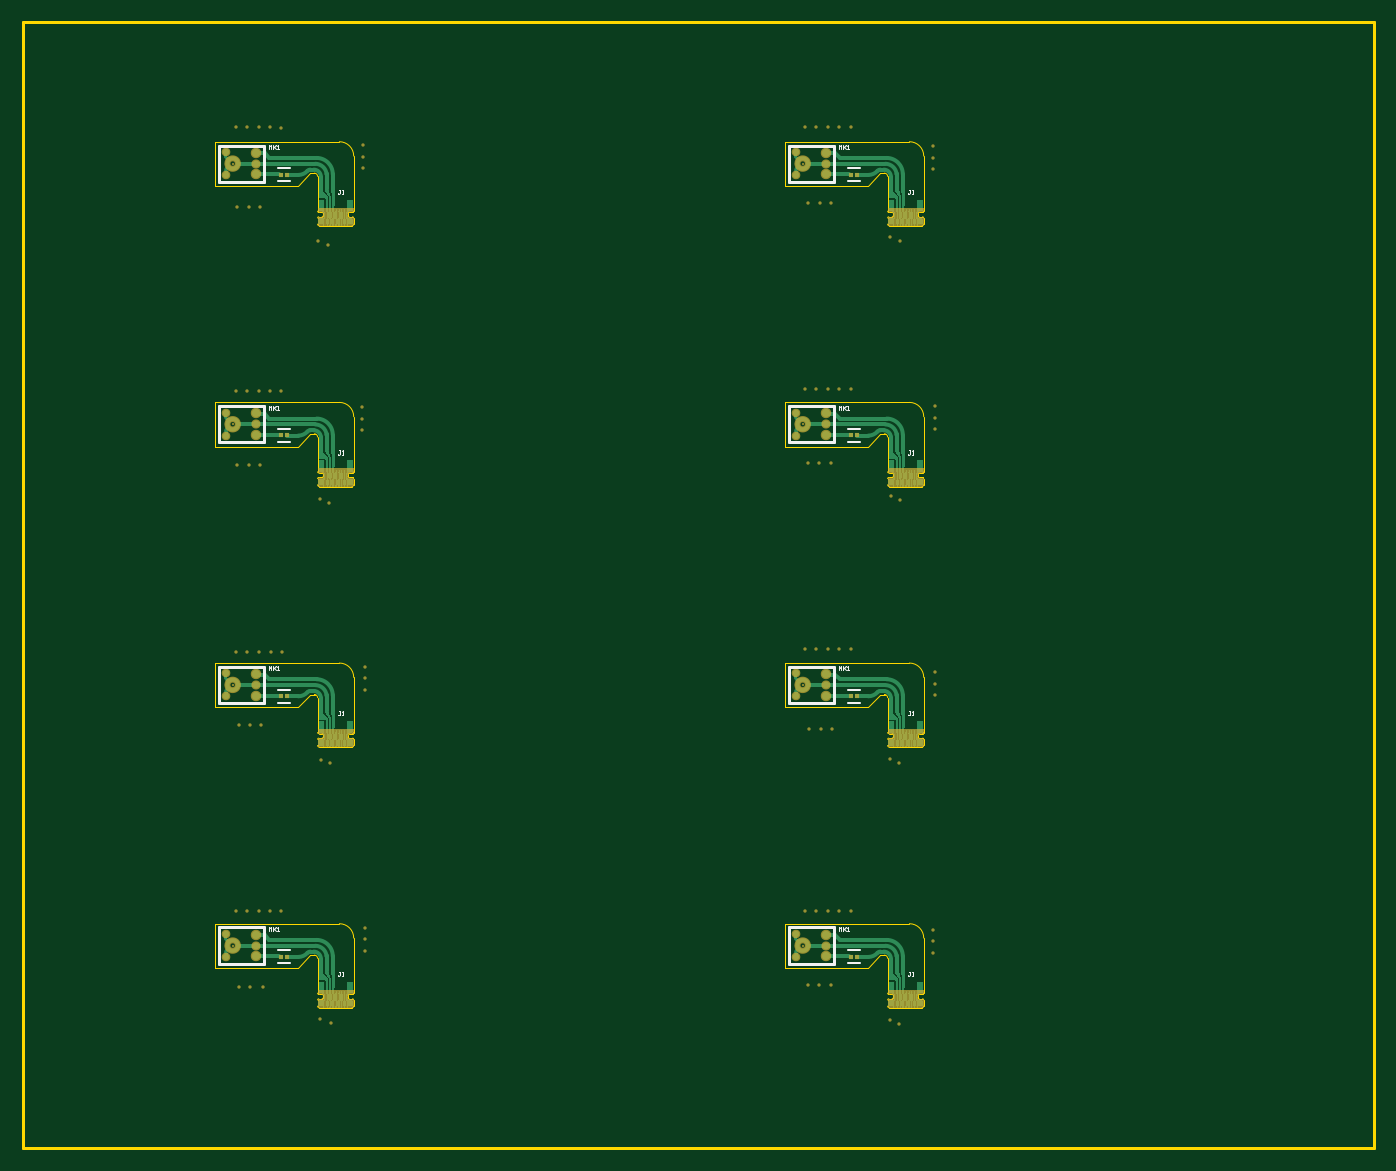
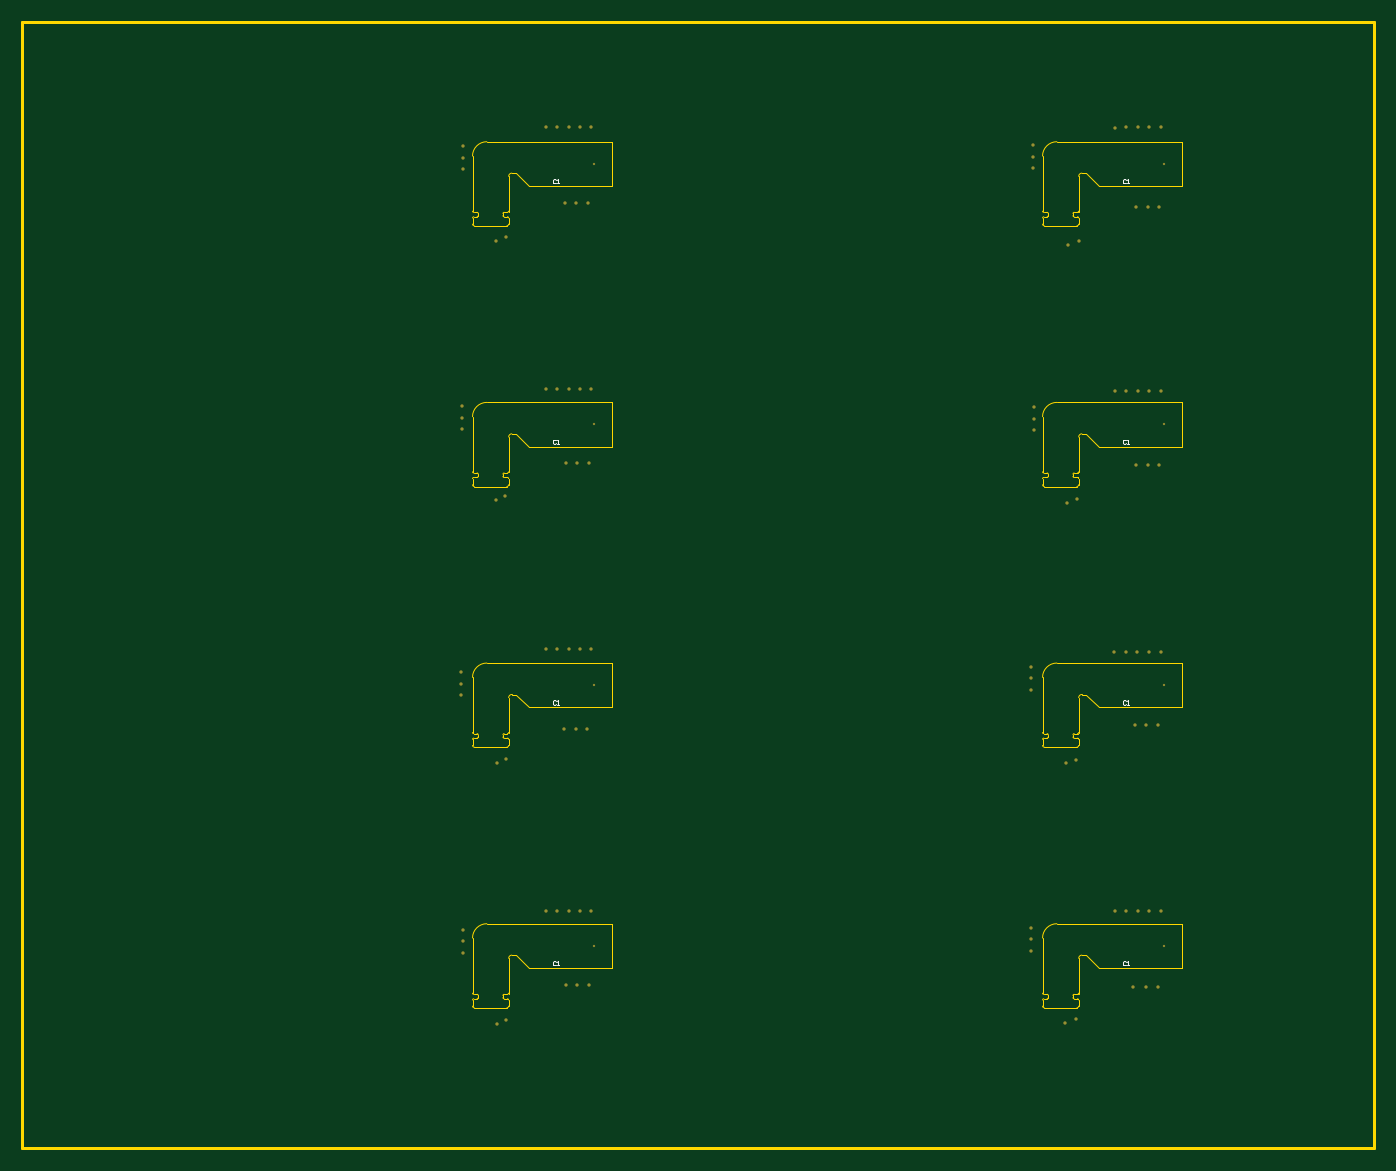
Circuit board: 8 layer files. Board 120.0 x 100.1 mm.
- bottom_copper: mic_flex_panel.GBL (3071 bytes)
- bottom_silk: mic_flex_panel.GBO (2102 bytes)
- bottom_mask: mic_flex_panel.GBS (3247 bytes)
- outline: mic_flex_panel.GM1 (11751 bytes)
- top_copper: mic_flex_panel.GTL (55504 bytes)
- top_silk: mic_flex_panel.GTO (6004 bytes)
- paste: mic_flex_panel.GTP (1968 bytes)
- top_mask: mic_flex_panel.GTS (13951 bytes)

=== bottom_copper: mic_flex_panel.GBL ===
G04*
G04 #@! TF.GenerationSoftware,Altium Limited,Altium Designer,22.6.1 (34)*
G04*
G04 Layer_Physical_Order=2*
G04 Layer_Color=16711680*
%FSLAX44Y44*%
%MOMM*%
G71*
G04*
G04 #@! TF.SameCoordinates,710D9251-245E-4E71-9F22-FE530993EF8F*
G04*
G04*
G04 #@! TF.FilePolarity,Positive*
G04*
G01*
G75*
%ADD20C,0.1000*%
D20*
X203099Y-325380D02*
D03*
X203100Y-315220D02*
D03*
X203100Y-305060D02*
D03*
X204099Y139620D02*
D03*
X204100Y149780D02*
D03*
X204100Y159940D02*
D03*
X203099Y370620D02*
D03*
X203100Y380780D02*
D03*
X203100Y390940D02*
D03*
X-301901Y-323380D02*
D03*
X-301900Y-313220D02*
D03*
X-301900Y-303060D02*
D03*
X-301901Y-91880D02*
D03*
X-301900Y-81720D02*
D03*
X-301900Y-71560D02*
D03*
X-304500Y138840D02*
D03*
X-304500Y149000D02*
D03*
X-304500Y159160D02*
D03*
X-303500Y371340D02*
D03*
X-303500Y381500D02*
D03*
X-303500Y391660D02*
D03*
X-376000Y407500D02*
D03*
Y-288500D02*
D03*
X-375000Y-58500D02*
D03*
X-375920Y173991D02*
D03*
X204469Y-96520D02*
D03*
X204470Y-86360D02*
D03*
X204470Y-76200D02*
D03*
X129541Y407670D02*
D03*
X109220Y407670D02*
D03*
X119380Y407670D02*
D03*
X99060Y407670D02*
D03*
X88900Y407671D02*
D03*
X112491Y340354D02*
D03*
X102333Y340531D02*
D03*
X92175Y340709D02*
D03*
X173500Y306500D02*
D03*
X165000Y310000D02*
D03*
X173500Y76500D02*
D03*
X165500Y80000D02*
D03*
X111760Y109220D02*
D03*
X101600Y109220D02*
D03*
X91440Y109221D02*
D03*
X129541Y175260D02*
D03*
X109220Y175260D02*
D03*
X119380Y175260D02*
D03*
X99060Y175260D02*
D03*
X88900Y175261D02*
D03*
X173000Y-157000D02*
D03*
X164500Y-153000D02*
D03*
X173000Y-388500D02*
D03*
X164500Y-385000D02*
D03*
X129541Y-55880D02*
D03*
X109220Y-55880D02*
D03*
X119380Y-55880D02*
D03*
X99060Y-55880D02*
D03*
X88900Y-55879D02*
D03*
X129541Y-288290D02*
D03*
X109220Y-288290D02*
D03*
X119380Y-288290D02*
D03*
X99060Y-288290D02*
D03*
X88900Y-288289D02*
D03*
X-396240Y407670D02*
D03*
X-386080Y407670D02*
D03*
X-406400Y407670D02*
D03*
X-416560Y407671D02*
D03*
X-394970Y336550D02*
D03*
X-405130Y336550D02*
D03*
X-415290Y336551D02*
D03*
X-334303Y303208D02*
D03*
X-343850Y306683D02*
D03*
X-332500Y-156500D02*
D03*
X-341000Y-154000D02*
D03*
X-333556Y74517D02*
D03*
X-342000Y77500D02*
D03*
X-394970Y107950D02*
D03*
X-405130Y107950D02*
D03*
X-415290Y107951D02*
D03*
X-396240Y173990D02*
D03*
X-386080Y173990D02*
D03*
X-406400Y173990D02*
D03*
X-416560Y173991D02*
D03*
X-396000Y-58500D02*
D03*
X-385500D02*
D03*
X-406500D02*
D03*
X-416500D02*
D03*
X-332000Y-387500D02*
D03*
X-341500Y-384500D02*
D03*
X-396240Y-288290D02*
D03*
X-386080Y-288290D02*
D03*
X-406400Y-288290D02*
D03*
X-416560Y-288289D02*
D03*
X102870Y-127000D02*
D03*
X113030Y-127000D02*
D03*
X92710Y-127000D02*
D03*
X-403860Y-123190D02*
D03*
X-393700Y-123190D02*
D03*
X-414020Y-123190D02*
D03*
X101600Y-354330D02*
D03*
X111760Y-354330D02*
D03*
X91440Y-354330D02*
D03*
X-403500Y-356000D02*
D03*
X-392500D02*
D03*
X-414000D02*
D03*
M02*

=== bottom_silk: mic_flex_panel.GBO ===
G04*
G04 #@! TF.GenerationSoftware,Altium Limited,Altium Designer,22.6.1 (34)*
G04*
G04 Layer_Color=32896*
%FSLAX44Y44*%
%MOMM*%
G71*
G04*
G04 #@! TF.SameCoordinates,710D9251-245E-4E71-9F22-FE530993EF8F*
G04*
G04*
G04 #@! TF.FilePolarity,Positive*
G04*
G01*
G75*
%ADD23C,0.0800*%
D23*
X-385626Y-333400D02*
X-384991Y-332765D01*
X-383722D01*
X-383087Y-333400D01*
Y-335939D01*
X-383722Y-336574D01*
X-384991D01*
X-385626Y-335939D01*
X-386896Y-336574D02*
X-388165D01*
X-387531D01*
Y-332765D01*
X-386896Y-333400D01*
X120624D02*
X121259Y-332765D01*
X122528D01*
X123163Y-333400D01*
Y-335939D01*
X122528Y-336574D01*
X121259D01*
X120624Y-335939D01*
X119354Y-336574D02*
X118085D01*
X118719D01*
Y-332765D01*
X119354Y-333400D01*
X-385626Y-101900D02*
X-384991Y-101265D01*
X-383722D01*
X-383087Y-101900D01*
Y-104439D01*
X-383722Y-105074D01*
X-384991D01*
X-385626Y-104439D01*
X-386896Y-105074D02*
X-388165D01*
X-387531D01*
Y-101265D01*
X-386896Y-101900D01*
X120624D02*
X121259Y-101265D01*
X122528D01*
X123163Y-101900D01*
Y-104439D01*
X122528Y-105074D01*
X121259D01*
X120624Y-104439D01*
X119354Y-105074D02*
X118085D01*
X118719D01*
Y-101265D01*
X119354Y-101900D01*
X-385626Y129600D02*
X-384991Y130235D01*
X-383722D01*
X-383087Y129600D01*
Y127061D01*
X-383722Y126426D01*
X-384991D01*
X-385626Y127061D01*
X-386896Y126426D02*
X-388165D01*
X-387531D01*
Y130235D01*
X-386896Y129600D01*
X120624D02*
X121259Y130235D01*
X122528D01*
X123163Y129600D01*
Y127061D01*
X122528Y126426D01*
X121259D01*
X120624Y127061D01*
X119354Y126426D02*
X118085D01*
X118719D01*
Y130235D01*
X119354Y129600D01*
X-385626Y361100D02*
X-384991Y361735D01*
X-383722D01*
X-383087Y361100D01*
Y358561D01*
X-383722Y357926D01*
X-384991D01*
X-385626Y358561D01*
X-386896Y357926D02*
X-388165D01*
X-387531D01*
Y361735D01*
X-386896Y361100D01*
X120624D02*
X121259Y361735D01*
X122528D01*
X123163Y361100D01*
Y358561D01*
X122528Y357926D01*
X121259D01*
X120624Y358561D01*
X119354Y357926D02*
X118085D01*
X118719D01*
Y361735D01*
X119354Y361100D01*
M02*

=== bottom_mask: mic_flex_panel.GBS ===
G04*
G04 #@! TF.GenerationSoftware,Altium Limited,Altium Designer,22.6.1 (34)*
G04*
G04 Layer_Color=16711935*
%FSLAX44Y44*%
%MOMM*%
G71*
G04*
G04 #@! TF.SameCoordinates,710D9251-245E-4E71-9F22-FE530993EF8F*
G04*
G04*
G04 #@! TF.FilePolarity,Negative*
G04*
G01*
G75*
%ADD29C,0.3032*%
%ADD30C,0.2032*%
D29*
X203099Y-325380D02*
D03*
X203100Y-315220D02*
D03*
X203100Y-305060D02*
D03*
X204099Y139620D02*
D03*
X204100Y149780D02*
D03*
X204100Y159940D02*
D03*
X203099Y370620D02*
D03*
X203100Y380780D02*
D03*
X203100Y390940D02*
D03*
X-301901Y-323380D02*
D03*
X-301900Y-313220D02*
D03*
X-301900Y-303060D02*
D03*
X-301901Y-91880D02*
D03*
X-301900Y-81720D02*
D03*
X-301900Y-71560D02*
D03*
X-304500Y138840D02*
D03*
X-304500Y149000D02*
D03*
X-304500Y159160D02*
D03*
X-303500Y371340D02*
D03*
X-303500Y381500D02*
D03*
X-303500Y391660D02*
D03*
X-376000Y407500D02*
D03*
Y-288500D02*
D03*
X-375000Y-58500D02*
D03*
X-375920Y173991D02*
D03*
X204469Y-96520D02*
D03*
X204470Y-86360D02*
D03*
X204470Y-76200D02*
D03*
X129541Y407670D02*
D03*
X109220Y407670D02*
D03*
X119380Y407670D02*
D03*
X99060Y407670D02*
D03*
X88900Y407671D02*
D03*
X112491Y340354D02*
D03*
X102333Y340531D02*
D03*
X92175Y340709D02*
D03*
X173500Y306500D02*
D03*
X165000Y310000D02*
D03*
X173500Y76500D02*
D03*
X165500Y80000D02*
D03*
X111760Y109220D02*
D03*
X101600Y109220D02*
D03*
X91440Y109221D02*
D03*
X129541Y175260D02*
D03*
X109220Y175260D02*
D03*
X119380Y175260D02*
D03*
X99060Y175260D02*
D03*
X88900Y175261D02*
D03*
X173000Y-157000D02*
D03*
X164500Y-153000D02*
D03*
X173000Y-388500D02*
D03*
X164500Y-385000D02*
D03*
X129541Y-55880D02*
D03*
X109220Y-55880D02*
D03*
X119380Y-55880D02*
D03*
X99060Y-55880D02*
D03*
X88900Y-55879D02*
D03*
X129541Y-288290D02*
D03*
X109220Y-288290D02*
D03*
X119380Y-288290D02*
D03*
X99060Y-288290D02*
D03*
X88900Y-288289D02*
D03*
X-396240Y407670D02*
D03*
X-386080Y407670D02*
D03*
X-406400Y407670D02*
D03*
X-416560Y407671D02*
D03*
X-394970Y336550D02*
D03*
X-405130Y336550D02*
D03*
X-415290Y336551D02*
D03*
X-334303Y303208D02*
D03*
X-343850Y306683D02*
D03*
X-332500Y-156500D02*
D03*
X-341000Y-154000D02*
D03*
X-333556Y74517D02*
D03*
X-342000Y77500D02*
D03*
X-394970Y107950D02*
D03*
X-405130Y107950D02*
D03*
X-415290Y107951D02*
D03*
X-396240Y173990D02*
D03*
X-386080Y173990D02*
D03*
X-406400Y173990D02*
D03*
X-416560Y173991D02*
D03*
X-396000Y-58500D02*
D03*
X-385500D02*
D03*
X-406500D02*
D03*
X-416500D02*
D03*
X-332000Y-387500D02*
D03*
X-341500Y-384500D02*
D03*
X-396240Y-288290D02*
D03*
X-386080Y-288290D02*
D03*
X-406400Y-288290D02*
D03*
X-416560Y-288289D02*
D03*
X102870Y-127000D02*
D03*
X113030Y-127000D02*
D03*
X92710Y-127000D02*
D03*
X-403860Y-123190D02*
D03*
X-393700Y-123190D02*
D03*
X-414020Y-123190D02*
D03*
X101600Y-354330D02*
D03*
X111760Y-354330D02*
D03*
X91440Y-354330D02*
D03*
X-403500Y-356000D02*
D03*
X-392500D02*
D03*
X-414000D02*
D03*
D30*
X-419189Y-318941D02*
D03*
X87061D02*
D03*
X-419189Y-87441D02*
D03*
X87061D02*
D03*
X-419189Y144059D02*
D03*
X87061D02*
D03*
X-419189Y375559D02*
D03*
X87061D02*
D03*
M02*

=== outline: mic_flex_panel.GM1 (11751 bytes, source omitted) ===
=== top_copper: mic_flex_panel.GTL (55504 bytes, source omitted) ===
=== top_silk: mic_flex_panel.GTO ===
G04*
G04 #@! TF.GenerationSoftware,Altium Limited,Altium Designer,22.6.1 (34)*
G04*
G04 Layer_Color=65535*
%FSLAX44Y44*%
%MOMM*%
G71*
G04*
G04 #@! TF.SameCoordinates,710D9251-245E-4E71-9F22-FE530993EF8F*
G04*
G04*
G04 #@! TF.FilePolarity,Positive*
G04*
G01*
G75*
%ADD21C,0.2000*%
%ADD22C,0.2500*%
%ADD23C,0.0800*%
D21*
X-378997Y-323156D02*
X-368369D01*
X-378997Y-334783D02*
X-368369D01*
X127253Y-323156D02*
X137881D01*
X127253Y-334783D02*
X137881D01*
X-378997Y-91656D02*
X-368369D01*
X-378997Y-103283D02*
X-368369D01*
X127253Y-91656D02*
X137881D01*
X127253Y-103283D02*
X137881D01*
X-378997Y139845D02*
X-368369D01*
X-378997Y128217D02*
X-368369D01*
X127253Y139845D02*
X137881D01*
X127253Y128217D02*
X137881D01*
X-378997Y371344D02*
X-368369D01*
X-378997Y359717D02*
X-368369D01*
X127253Y371344D02*
X137881D01*
X127253Y359717D02*
X137881D01*
D22*
X-431776Y-302919D02*
X-391676Y-302919D01*
X-391677Y-335019D02*
X-391676Y-302919D01*
X-431776Y-335019D02*
X-391677Y-335019D01*
X-431776Y-302919D02*
X-431776Y-335019D01*
X74474Y-302919D02*
X114574Y-302919D01*
X114573Y-335019D02*
X114574Y-302919D01*
X74474Y-335019D02*
X114573Y-335019D01*
X74474Y-302919D02*
X74474Y-335019D01*
X-431776Y-71419D02*
X-391676Y-71419D01*
X-391677Y-103519D02*
X-391676Y-71419D01*
X-431776Y-103519D02*
X-391677Y-103519D01*
X-431776Y-71419D02*
X-431776Y-103519D01*
X74474Y-71419D02*
X114574Y-71419D01*
X114573Y-103519D02*
X114574Y-71419D01*
X74474Y-103519D02*
X114573Y-103519D01*
X74474Y-71419D02*
X74474Y-103519D01*
X-431776Y160081D02*
X-391676Y160081D01*
X-391677Y127981D02*
X-391676Y160081D01*
X-431776Y127980D02*
X-391677Y127981D01*
X-431776Y160081D02*
X-431776Y127980D01*
X74474Y160081D02*
X114574Y160081D01*
X114573Y127981D02*
X114574Y160081D01*
X74474Y127980D02*
X114573Y127981D01*
X74474Y160081D02*
X74474Y127980D01*
X-431776Y391581D02*
X-391676Y391581D01*
X-391677Y359481D02*
X-391676Y391581D01*
X-431776Y359481D02*
X-391677Y359481D01*
X-431776Y391581D02*
X-431776Y359481D01*
X74474Y391581D02*
X114574Y391581D01*
X114573Y359481D02*
X114574Y391581D01*
X74474Y359481D02*
X114573Y359481D01*
X74474Y391581D02*
X74474Y359481D01*
D23*
X-323526Y-342165D02*
X-324796D01*
X-324161D01*
Y-345339D01*
X-324796Y-345974D01*
X-325431D01*
X-326065Y-345339D01*
X-322257Y-345974D02*
X-320987D01*
X-321622D01*
Y-342165D01*
X-322257Y-342800D01*
X-387370Y-306174D02*
Y-302365D01*
X-386100Y-303634D01*
X-384831Y-302365D01*
Y-306174D01*
X-383561Y-302365D02*
Y-306174D01*
Y-304904D01*
X-381022Y-302365D01*
X-382926Y-304269D01*
X-381022Y-306174D01*
X-379752D02*
X-378483D01*
X-379117D01*
Y-302365D01*
X-379752Y-303000D01*
X182724Y-342165D02*
X181454D01*
X182089D01*
Y-345339D01*
X181454Y-345974D01*
X180819D01*
X180185Y-345339D01*
X183993Y-345974D02*
X185263D01*
X184628D01*
Y-342165D01*
X183993Y-342800D01*
X118880Y-306174D02*
Y-302365D01*
X120150Y-303634D01*
X121419Y-302365D01*
Y-306174D01*
X122689Y-302365D02*
Y-306174D01*
Y-304904D01*
X125228Y-302365D01*
X123324Y-304269D01*
X125228Y-306174D01*
X126498D02*
X127767D01*
X127133D01*
Y-302365D01*
X126498Y-303000D01*
X-323526Y-110665D02*
X-324796D01*
X-324161D01*
Y-113839D01*
X-324796Y-114474D01*
X-325431D01*
X-326065Y-113839D01*
X-322257Y-114474D02*
X-320987D01*
X-321622D01*
Y-110665D01*
X-322257Y-111300D01*
X-387370Y-74674D02*
Y-70865D01*
X-386100Y-72134D01*
X-384831Y-70865D01*
Y-74674D01*
X-383561Y-70865D02*
Y-74674D01*
Y-73404D01*
X-381022Y-70865D01*
X-382926Y-72769D01*
X-381022Y-74674D01*
X-379752D02*
X-378483D01*
X-379117D01*
Y-70865D01*
X-379752Y-71500D01*
X182724Y-110665D02*
X181454D01*
X182089D01*
Y-113839D01*
X181454Y-114474D01*
X180819D01*
X180185Y-113839D01*
X183993Y-114474D02*
X185263D01*
X184628D01*
Y-110665D01*
X183993Y-111300D01*
X118880Y-74674D02*
Y-70865D01*
X120150Y-72134D01*
X121419Y-70865D01*
Y-74674D01*
X122689Y-70865D02*
Y-74674D01*
Y-73404D01*
X125228Y-70865D01*
X123324Y-72769D01*
X125228Y-74674D01*
X126498D02*
X127767D01*
X127133D01*
Y-70865D01*
X126498Y-71500D01*
X-323526Y120835D02*
X-324796D01*
X-324161D01*
Y117661D01*
X-324796Y117026D01*
X-325431D01*
X-326065Y117661D01*
X-322257Y117026D02*
X-320987D01*
X-321622D01*
Y120835D01*
X-322257Y120200D01*
X-387370Y156826D02*
Y160635D01*
X-386100Y159366D01*
X-384831Y160635D01*
Y156826D01*
X-383561Y160635D02*
Y156826D01*
Y158096D01*
X-381022Y160635D01*
X-382926Y158731D01*
X-381022Y156826D01*
X-379752D02*
X-378483D01*
X-379117D01*
Y160635D01*
X-379752Y160000D01*
X182724Y120835D02*
X181454D01*
X182089D01*
Y117661D01*
X181454Y117026D01*
X180819D01*
X180185Y117661D01*
X183993Y117026D02*
X185263D01*
X184628D01*
Y120835D01*
X183993Y120200D01*
X118880Y156826D02*
Y160635D01*
X120150Y159366D01*
X121419Y160635D01*
Y156826D01*
X122689Y160635D02*
Y156826D01*
Y158096D01*
X125228Y160635D01*
X123324Y158731D01*
X125228Y156826D01*
X126498D02*
X127767D01*
X127133D01*
Y160635D01*
X126498Y160000D01*
X-323526Y352335D02*
X-324796D01*
X-324161D01*
Y349161D01*
X-324796Y348526D01*
X-325431D01*
X-326065Y349161D01*
X-322257Y348526D02*
X-320987D01*
X-321622D01*
Y352335D01*
X-322257Y351700D01*
X-387370Y388326D02*
Y392135D01*
X-386100Y390866D01*
X-384831Y392135D01*
Y388326D01*
X-383561Y392135D02*
Y388326D01*
Y389596D01*
X-381022Y392135D01*
X-382926Y390231D01*
X-381022Y388326D01*
X-379752D02*
X-378483D01*
X-379117D01*
Y392135D01*
X-379752Y391500D01*
X182724Y352335D02*
X181454D01*
X182089D01*
Y349161D01*
X181454Y348526D01*
X180819D01*
X180185Y349161D01*
X183993Y348526D02*
X185263D01*
X184628D01*
Y352335D01*
X183993Y351700D01*
X118880Y388326D02*
Y392135D01*
X120150Y390866D01*
X121419Y392135D01*
Y388326D01*
X122689Y392135D02*
Y388326D01*
Y389596D01*
X125228Y392135D01*
X123324Y390231D01*
X125228Y388326D01*
X126498D02*
X127767D01*
X127133D01*
Y392135D01*
X126498Y391500D01*
M02*

=== paste: mic_flex_panel.GTP ===
G04*
G04 #@! TF.GenerationSoftware,Altium Limited,Altium Designer,22.6.1 (34)*
G04*
G04 Layer_Color=8421504*
%FSLAX44Y44*%
%MOMM*%
G71*
G04*
G04 #@! TF.SameCoordinates,710D9251-245E-4E71-9F22-FE530993EF8F*
G04*
G04*
G04 #@! TF.FilePolarity,Positive*
G04*
G01*
G75*
%ADD14R,0.4541X0.3627*%
%ADD15C,0.7200*%
%ADD16C,0.6100*%
%ADD17C,0.5600*%
%ADD18C,0.2000*%
D14*
X-370640Y-328969D02*
D03*
X-376726D02*
D03*
X135610D02*
D03*
X129524D02*
D03*
X-370640Y-97469D02*
D03*
X-376726D02*
D03*
X135610D02*
D03*
X129524D02*
D03*
X-370640Y134031D02*
D03*
X-376726D02*
D03*
X135610D02*
D03*
X129524D02*
D03*
X-370640Y365531D02*
D03*
X-376726D02*
D03*
X135610D02*
D03*
X129524D02*
D03*
D15*
X-398125Y-309369D02*
D03*
X-398126Y-328670D02*
D03*
X108125Y-309369D02*
D03*
X108124Y-328670D02*
D03*
X-398125Y-77869D02*
D03*
X-398126Y-97170D02*
D03*
X108125Y-77869D02*
D03*
X108124Y-97170D02*
D03*
X-398125Y153631D02*
D03*
X-398126Y134330D02*
D03*
X108125Y153631D02*
D03*
X108124Y134330D02*
D03*
X-398125Y385131D02*
D03*
X-398126Y365830D02*
D03*
X108125Y385131D02*
D03*
X108124Y365830D02*
D03*
D16*
X-398126Y-318969D02*
D03*
X108124D02*
D03*
X-398126Y-87469D02*
D03*
X108124D02*
D03*
X-398126Y144031D02*
D03*
X108124D02*
D03*
X-398126Y375531D02*
D03*
X108124D02*
D03*
D17*
X-425526Y-308819D02*
D03*
X-425526Y-329119D02*
D03*
X80724Y-308819D02*
D03*
X80724Y-329119D02*
D03*
X-425526Y-77319D02*
D03*
X-425526Y-97619D02*
D03*
X80724Y-77319D02*
D03*
X80724Y-97619D02*
D03*
X-425526Y154181D02*
D03*
X-425526Y133881D02*
D03*
X80724Y154181D02*
D03*
X80724Y133881D02*
D03*
X-425526Y385681D02*
D03*
X-425526Y365381D02*
D03*
X80724Y385681D02*
D03*
X80724Y365381D02*
D03*
D18*
X-424306Y-318969D02*
D03*
X81944D02*
D03*
X-424306Y-87469D02*
D03*
X81944D02*
D03*
X-424306Y144031D02*
D03*
X81944D02*
D03*
X-424306Y375531D02*
D03*
X81944D02*
D03*
M02*

=== top_mask: mic_flex_panel.GTS (13951 bytes, source omitted) ===
